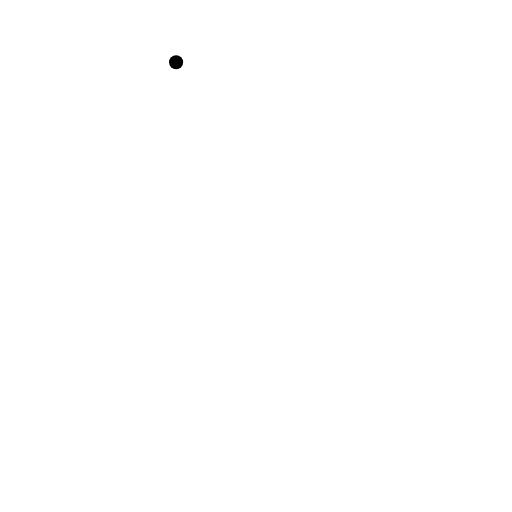
t = 0.00 s
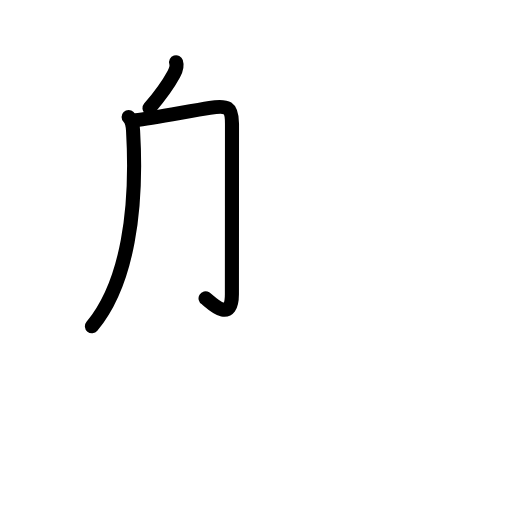
t = 2.94 s
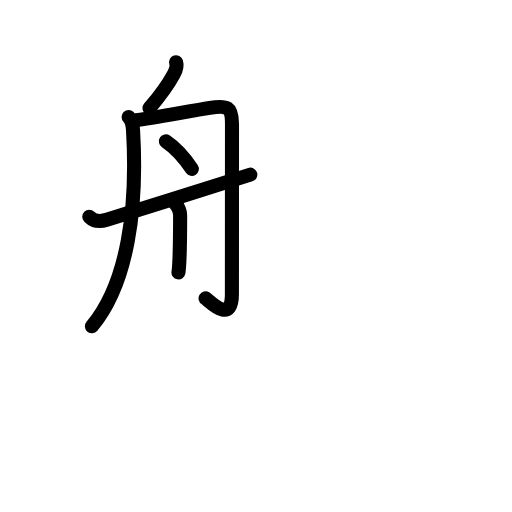
t = 5.88 s
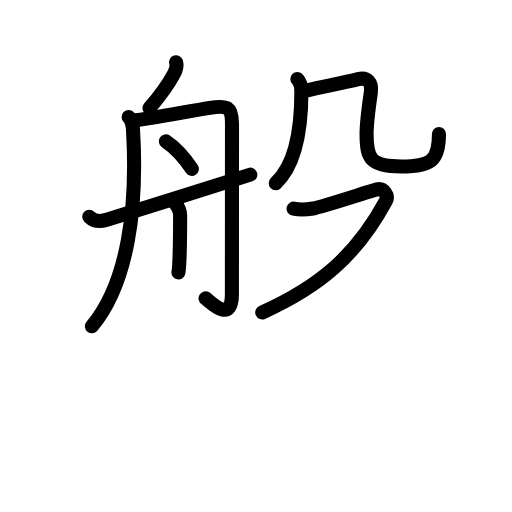
t = 8.94 s
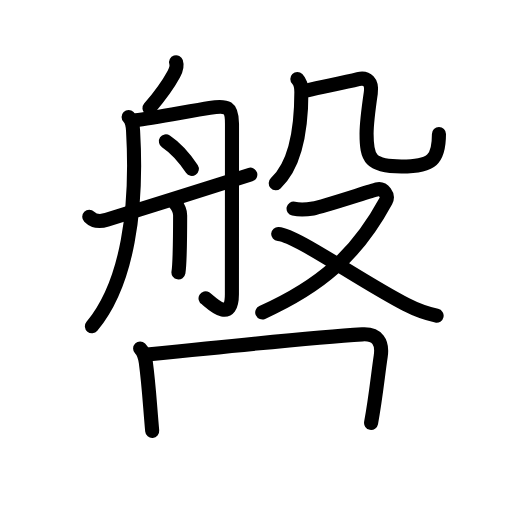
t = 11.58 s
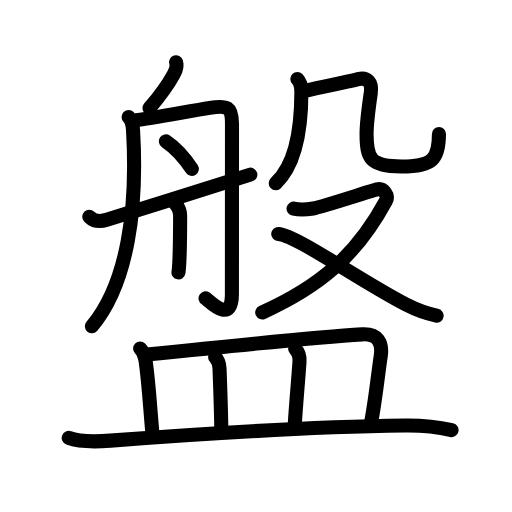
t = 15.00 s

The animated SVG that drew these frames (rendered in a browser with its animation timeline set to each time). Animation: 53 SMIL elements (animate=53); one cycle of 15.00 s.

<?xml version="1.0" encoding="UTF-8"?>
<!--
AniKanjiVG is licensed by CC-BY-SA Paul C. Sommerhoff (https://bitbucket.org/sommerhoff/anikanjivg).
AniKanjiVG uses KanjiVG which is licensed by CC-BY-SA Ulrich Apel (http://kanjivg.tagaini.net).
See also http://creativecommons.org/licenses/by-sa/3.0/
-->
<svg xmlns:kvg='http://kanjivg.tagaini.net' xmlns='http://www.w3.org/2000/svg' width='109' height='109' viewBox='0 0 109 109' style='fill:none;stroke:#000000;stroke-width:3;stroke-linecap:round;stroke-linejoin:round;' id="kvg:kanji_076e4"><g id="kvg:076e4" kvg:element="盤"><g id="kvg:076e4-g1" kvg:element="般" kvg:position="top" kvg:phon="般"><g id="kvg:076e4-g2" kvg:element="舟" kvg:position="left"><path id="kvg:076e4-s1" kvg:type="㇒" d="M37.49,13.25c0.3,0.92,0.01,1.62-0.5,2.56c-0.94,1.73-2.36,3.94-5.17,7.22"><animate attributeName="d" begin="0.0s" dur="0.5s" from="M37.49,13.25C37.49,13.25,37.49,13.25,37.49,13.25" to="M37.49,13.25c0.3,0.92,0.01,1.62-0.5,2.56" />
<animate attributeName="d" begin="0.5s" dur="0.5s" from="M37.49,13.25c0.3,0.92,0.01,1.62-0.5,2.56c0,0,0,0,0,0,0" to="M37.49,13.25c0.3,0.92,0.01,1.62-0.5,2.56c-0.94,1.73-2.36,3.94-5.17,7.22" />
</path>
<path id="kvg:076e4-s2" kvg:type="㇒" d="M27.38,24.91c0.92,0.92,0.9,2.11,0.96,3.18c0.92,16.15-1.08,32.15-8.77,41.38"><animate attributeName="d" begin="1.0s" dur="0.5s" from="M27.38,24.91C27.38,24.91,27.38,24.91,27.38,24.91" to="M27.38,24.91c0.92,0.92,0.9,2.11,0.96,3.18" />
<animate attributeName="d" begin="1.5s" dur="0.5s" from="M27.38,24.91c0.92,0.92,0.9,2.11,0.96,3.18c0,0,0,0,0,0,0" to="M27.38,24.91c0.92,0.92,0.9,2.11,0.96,3.18c0.92,16.15-1.08,32.15-8.77,41.38" />
<animate attributeName="d" begin="0s" dur="1.0s" from="M-100,-100" to="M-100,-100" />
</path>
<path id="kvg:076e4-s3" kvg:type="㇆a" d="M28.89,25.6c3.35-0.39,11.53-1.97,15.77-2.64c3.74-0.59,4.73-0.23,4.73,3.41c0,6.28-0.02,34.23-0.02,36.25c0,6.66-4.89,1.33-5.61,0.89"><animate attributeName="d" begin="2.0s" dur="0.25s" from="M28.89,25.6C28.89,25.6,28.89,25.6,28.89,25.6" to="M28.89,25.6c3.35-0.39,11.53-1.97,15.77-2.64" />
<animate attributeName="d" begin="2.25s" dur="0.25s" from="M28.89,25.6c3.35-0.39,11.53-1.97,15.77-2.64c0,0,0,0,0,0,0" to="M28.89,25.6c3.35-0.39,11.53-1.97,15.77-2.64c3.74-0.59,4.73-0.23,4.73,3.41" />
<animate attributeName="d" begin="2.5s" dur="0.25s" from="M28.89,25.6c3.35-0.39,11.53-1.97,15.77-2.64c3.74-0.59,4.73-0.23,4.73,3.41c0,0,0,0,0,0,0" to="M28.89,25.6c3.35-0.39,11.53-1.97,15.77-2.64c3.74-0.59,4.73-0.23,4.73,3.41c0,6.28-0.02,34.23-0.02,36.25" />
<animate attributeName="d" begin="2.75s" dur="0.25s" from="M28.89,25.6c3.35-0.39,11.53-1.97,15.77-2.64c3.74-0.59,4.73-0.23,4.73,3.41c0,6.28-0.02,34.23-0.02,36.25c0,0,0,0,0,0,0" to="M28.89,25.6c3.35-0.39,11.53-1.97,15.77-2.64c3.74-0.59,4.73-0.23,4.73,3.41c0,6.28-0.02,34.23-0.02,36.25c0,6.66-4.89,1.33-5.61,0.89" />
<animate attributeName="d" begin="0s" dur="2.0s" from="M-100,-100" to="M-100,-100" />
</path>
<path id="kvg:076e4-s4" kvg:type="㇔" d="M35.32,30.08c1.93,1.3,4.06,3.67,5.52,5.86"><animate attributeName="d" begin="3.0s" dur="1.0s" from="M35.32,30.08C35.32,30.08,35.32,30.08,35.32,30.08" to="M35.32,30.08c1.93,1.3,4.06,3.67,5.52,5.86" />
<animate attributeName="d" begin="0s" dur="3.0s" from="M-100,-100" to="M-100,-100" />
</path>
<path id="kvg:076e4-s5" kvg:type="㇑" d="M37.26,43.22c0.9,1.11,1.09,1.77,1.09,2.66c0,0.6,0,4.95-0.11,8.38c-0.05,1.62-0.13,3.02-0.25,3.73"><animate attributeName="d" begin="4.0s" dur="0.3333333333333333s" from="M37.26,43.22C37.26,43.22,37.26,43.22,37.26,43.22" to="M37.26,43.22c0.9,1.11,1.09,1.77,1.09,2.66" />
<animate attributeName="d" begin="4.333333333333333s" dur="0.3333333333333333s" from="M37.26,43.22c0.9,1.11,1.09,1.77,1.09,2.66c0,0,0,0,0,0,0" to="M37.26,43.22c0.9,1.11,1.09,1.77,1.09,2.66c0,0.6,0,4.95-0.11,8.38" />
<animate attributeName="d" begin="4.666666666666667s" dur="0.3333333333333333s" from="M37.26,43.22c0.9,1.11,1.09,1.77,1.09,2.66c0,0.6,0,4.95-0.11,8.38c0,0,0,0,0,0,0" to="M37.26,43.22c0.9,1.11,1.09,1.77,1.09,2.66c0,0.6,0,4.95-0.11,8.38c-0.05,1.62-0.13,3.02-0.25,3.73" />
<animate attributeName="d" begin="0s" dur="4.0s" from="M-100,-100" to="M-100,-100" />
</path>
<path id="kvg:076e4-s6" kvg:type="㇀/㇐" d="M19,46.13c1.06,1.06,2.28,1.12,3.73,0.66c8.02-2.54,26.9-8.37,30.56-9.61"><animate attributeName="d" begin="5.0s" dur="0.5s" from="M19,46.13C19,46.13,19,46.13,19,46.13" to="M19,46.13c1.06,1.06,2.28,1.12,3.73,0.66" />
<animate attributeName="d" begin="5.5s" dur="0.5s" from="M19,46.13c1.06,1.06,2.28,1.12,3.73,0.66c0,0,0,0,0,0,0" to="M19,46.13c1.06,1.06,2.28,1.12,3.73,0.66c8.02-2.54,26.9-8.37,30.56-9.61" />
<animate attributeName="d" begin="0s" dur="5.0s" from="M-100,-100" to="M-100,-100" />
</path>
</g>
<g id="kvg:076e4-g3" kvg:element="殳" kvg:position="right"><g id="kvg:076e4-g4" kvg:element="几" kvg:position="top"><g id="kvg:076e4-g5" kvg:element="丿"><path id="kvg:076e4-s7" kvg:type="㇒" d="M63.3,16.84c0.68,0.68,0.86,1.66,0.86,2.76c0,7.35-1.15,15.4-5.46,19.41"><animate attributeName="d" begin="6.0s" dur="0.5s" from="M63.3,16.84C63.3,16.84,63.3,16.84,63.3,16.84" to="M63.3,16.84c0.68,0.68,0.86,1.66,0.86,2.76" />
<animate attributeName="d" begin="6.5s" dur="0.5s" from="M63.3,16.84c0.68,0.68,0.86,1.66,0.86,2.76c0,0,0,0,0,0,0" to="M63.3,16.84c0.68,0.68,0.86,1.66,0.86,2.76c0,7.35-1.15,15.4-5.46,19.41" />
<animate attributeName="d" begin="0s" dur="6.0s" from="M-100,-100" to="M-100,-100" />
</path>
</g>
<path id="kvg:076e4-s8" kvg:type="㇈b" d="M65.43,19.22c3.7-0.84,7.81-1.64,10.83-2.38c1.87-0.46,3.01,0.66,2.68,2.93c-0.39,2.68-0.9,6.34-0.9,8.73c0,5.26,0.76,6.94,7.42,6.94c6.63,0,7.99-1.56,7.99-6.91"><animate attributeName="d" begin="7.0s" dur="0.2s" from="M65.43,19.22C65.43,19.22,65.43,19.22,65.43,19.22" to="M65.43,19.22c3.7-0.84,7.81-1.64,10.83-2.38" />
<animate attributeName="d" begin="7.2s" dur="0.2s" from="M65.43,19.22c3.7-0.84,7.81-1.64,10.83-2.38c0,0,0,0,0,0,0" to="M65.43,19.22c3.7-0.84,7.81-1.64,10.83-2.38c1.87-0.46,3.01,0.66,2.68,2.93" />
<animate attributeName="d" begin="7.4s" dur="0.2s" from="M65.43,19.22c3.7-0.84,7.81-1.64,10.83-2.38c1.87-0.46,3.01,0.66,2.68,2.93c0,0,0,0,0,0,0" to="M65.43,19.22c3.7-0.84,7.81-1.64,10.83-2.38c1.87-0.46,3.01,0.66,2.68,2.93c-0.39,2.68-0.9,6.34-0.9,8.73" />
<animate attributeName="d" begin="7.6s" dur="0.2s" from="M65.43,19.22c3.7-0.84,7.81-1.64,10.83-2.38c1.87-0.46,3.01,0.66,2.68,2.93c-0.39,2.68-0.9,6.34-0.9,8.73c0,0,0,0,0,0,0" to="M65.43,19.22c3.7-0.84,7.81-1.64,10.83-2.38c1.87-0.46,3.01,0.66,2.68,2.93c-0.39,2.68-0.9,6.34-0.9,8.73c0,5.26,0.76,6.94,7.42,6.94" />
<animate attributeName="d" begin="7.8s" dur="0.2s" from="M65.43,19.22c3.7-0.84,7.81-1.64,10.83-2.38c1.87-0.46,3.01,0.66,2.68,2.93c-0.39,2.68-0.9,6.34-0.9,8.73c0,5.26,0.76,6.94,7.42,6.94c0,0,0,0,0,0,0" to="M65.43,19.22c3.7-0.84,7.81-1.64,10.83-2.38c1.87-0.46,3.01,0.66,2.68,2.93c-0.39,2.68-0.9,6.34-0.9,8.73c0,5.26,0.76,6.94,7.42,6.94c6.63,0,7.99-1.56,7.99-6.91" />
<animate attributeName="d" begin="0s" dur="7.0s" from="M-100,-100" to="M-100,-100" />
</path>
</g>
<g id="kvg:076e4-g6" kvg:element="又" kvg:position="bottom"><path id="kvg:076e4-s9" kvg:type="㇇" d="M62.5,44.41c1.01,0.22,2.14,0.3,4.16-0.03c2.03-0.33,12.21-3.73,13.6-4.06c1.39-0.33,2.52,1.28,1.9,2.43c-6.41,11.82-14.18,18.27-26.33,23.77"><animate attributeName="d" begin="8.0s" dur="0.25s" from="M62.5,44.41C62.5,44.41,62.5,44.41,62.5,44.41" to="M62.5,44.41c1.01,0.22,2.14,0.3,4.16-0.03" />
<animate attributeName="d" begin="8.25s" dur="0.25s" from="M62.5,44.41c1.01,0.22,2.14,0.3,4.16-0.03c0,0,0,0,0,0,0" to="M62.5,44.41c1.01,0.22,2.14,0.3,4.16-0.03c2.03-0.33,12.21-3.73,13.6-4.06" />
<animate attributeName="d" begin="8.5s" dur="0.25s" from="M62.5,44.41c1.01,0.22,2.14,0.3,4.16-0.03c2.03-0.33,12.21-3.73,13.6-4.06c0,0,0,0,0,0,0" to="M62.5,44.41c1.01,0.22,2.14,0.3,4.16-0.03c2.03-0.33,12.21-3.73,13.6-4.06c1.39-0.33,2.52,1.28,1.9,2.43" />
<animate attributeName="d" begin="8.75s" dur="0.25s" from="M62.5,44.41c1.01,0.22,2.14,0.3,4.16-0.03c2.03-0.33,12.21-3.73,13.6-4.06c1.39-0.33,2.52,1.28,1.9,2.43c0,0,0,0,0,0,0" to="M62.5,44.41c1.01,0.22,2.14,0.3,4.16-0.03c2.03-0.33,12.21-3.73,13.6-4.06c1.39-0.33,2.52,1.28,1.9,2.43c-6.41,11.82-14.18,18.27-26.33,23.77" />
<animate attributeName="d" begin="0s" dur="8.0s" from="M-100,-100" to="M-100,-100" />
</path>
<path id="kvg:076e4-s10" kvg:type="㇏" d="M59.23,49.81c3.9,0.29,17.14,9.81,27.22,15.03c2.03,1.05,3.79,1.78,6.5,2.37"><animate attributeName="d" begin="9.0s" dur="0.5s" from="M59.23,49.81C59.23,49.81,59.23,49.81,59.23,49.81" to="M59.23,49.81c3.9,0.29,17.14,9.81,27.22,15.03" />
<animate attributeName="d" begin="9.5s" dur="0.5s" from="M59.23,49.81c3.9,0.29,17.14,9.81,27.22,15.03c0,0,0,0,0,0,0" to="M59.23,49.81c3.9,0.29,17.14,9.81,27.22,15.03c2.03,1.05,3.79,1.78,6.5,2.37" />
<animate attributeName="d" begin="0s" dur="9.0s" from="M-100,-100" to="M-100,-100" />
</path>
</g>
</g>
</g>
<g id="kvg:076e4-g7" kvg:element="皿" kvg:position="bottom" kvg:radical="general"><path id="kvg:076e4-s11" kvg:type="㇑a" d="M29.83,74.2c0.8,0.8,1.05,1.8,1.21,2.94c0.63,4.6,0.84,8.73,1.36,14.61"><animate attributeName="d" begin="10.0s" dur="0.5s" from="M29.83,74.2C29.83,74.2,29.83,74.2,29.83,74.2" to="M29.83,74.2c0.8,0.8,1.05,1.8,1.21,2.94" />
<animate attributeName="d" begin="10.5s" dur="0.5s" from="M29.83,74.2c0.8,0.8,1.05,1.8,1.21,2.94c0,0,0,0,0,0,0" to="M29.83,74.2c0.8,0.8,1.05,1.8,1.21,2.94c0.63,4.6,0.84,8.73,1.36,14.61" />
<animate attributeName="d" begin="0s" dur="10.0s" from="M-100,-100" to="M-100,-100" />
</path>
<path id="kvg:076e4-s12" kvg:type="㇕b" d="M31.34,75.49c12.02-1.25,37.99-3.83,45.78-4.3c3.25-0.2,4.38,1.68,3.93,4.66c-0.61,4.07-1.03,8.62-2.05,14.18"><animate attributeName="d" begin="11.0s" dur="0.3333333333333333s" from="M31.34,75.49C31.34,75.49,31.34,75.49,31.34,75.49" to="M31.34,75.49c12.02-1.25,37.99-3.83,45.78-4.3" />
<animate attributeName="d" begin="11.333333333333334s" dur="0.3333333333333333s" from="M31.34,75.49c12.02-1.25,37.99-3.83,45.78-4.3c0,0,0,0,0,0,0" to="M31.34,75.49c12.02-1.25,37.99-3.83,45.78-4.3c3.25-0.2,4.38,1.68,3.93,4.66" />
<animate attributeName="d" begin="11.666666666666666s" dur="0.3333333333333333s" from="M31.34,75.49c12.02-1.25,37.99-3.83,45.78-4.3c3.25-0.2,4.38,1.68,3.93,4.66c0,0,0,0,0,0,0" to="M31.34,75.49c12.02-1.25,37.99-3.83,45.78-4.3c3.25-0.2,4.38,1.68,3.93,4.66c-0.61,4.07-1.03,8.62-2.05,14.18" />
<animate attributeName="d" begin="0s" dur="11.0s" from="M-100,-100" to="M-100,-100" />
</path>
<path id="kvg:076e4-s13" kvg:type="㇑a" d="M45.79,76.02c0.66,0.66,0.91,1.35,0.95,2.47c0.14,4.25,0.27,7,0.37,12.48"><animate attributeName="d" begin="12.0s" dur="0.5s" from="M45.79,76.02C45.79,76.02,45.79,76.02,45.79,76.02" to="M45.79,76.02c0.66,0.66,0.91,1.35,0.95,2.47" />
<animate attributeName="d" begin="12.5s" dur="0.5s" from="M45.79,76.02c0.66,0.66,0.91,1.35,0.95,2.47c0,0,0,0,0,0,0" to="M45.79,76.02c0.66,0.66,0.91,1.35,0.95,2.47c0.14,4.25,0.27,7,0.37,12.48" />
<animate attributeName="d" begin="0s" dur="12.0s" from="M-100,-100" to="M-100,-100" />
</path>
<path id="kvg:076e4-s14" kvg:type="㇑a" d="M62.83,74.25c0.77,0.77,1.01,1.62,0.93,2.76c-0.38,5.36-0.84,10.21-1,13.36"><animate attributeName="d" begin="13.0s" dur="0.5s" from="M62.83,74.25C62.83,74.25,62.83,74.25,62.83,74.25" to="M62.83,74.25c0.77,0.77,1.01,1.62,0.93,2.76" />
<animate attributeName="d" begin="13.5s" dur="0.5s" from="M62.83,74.25c0.77,0.77,1.01,1.62,0.93,2.76c0,0,0,0,0,0,0" to="M62.83,74.25c0.77,0.77,1.01,1.62,0.93,2.76c-0.38,5.36-0.84,10.21-1,13.36" />
<animate attributeName="d" begin="0s" dur="13.0s" from="M-100,-100" to="M-100,-100" />
</path>
<path id="kvg:076e4-s15" kvg:type="㇐" d="M14.63,93.23c2.55,0.96,6.19,0.79,8.87,0.58c15.5-1.19,38.65-2.88,62.63-3.22c3.49-0.05,6.63,0.21,10,0.97"><animate attributeName="d" begin="14.0s" dur="0.3333333333333333s" from="M14.63,93.23C14.63,93.23,14.63,93.23,14.63,93.23" to="M14.63,93.23c2.55,0.96,6.19,0.79,8.87,0.58" />
<animate attributeName="d" begin="14.333333333333334s" dur="0.3333333333333333s" from="M14.63,93.23c2.55,0.96,6.19,0.79,8.87,0.58c0,0,0,0,0,0,0" to="M14.63,93.23c2.55,0.96,6.19,0.79,8.87,0.58c15.5-1.19,38.65-2.88,62.63-3.22" />
<animate attributeName="d" begin="14.666666666666666s" dur="0.3333333333333333s" from="M14.63,93.23c2.55,0.96,6.19,0.79,8.87,0.58c15.5-1.19,38.65-2.88,62.63-3.22c0,0,0,0,0,0,0" to="M14.63,93.23c2.55,0.96,6.19,0.79,8.87,0.58c15.5-1.19,38.65-2.88,62.63-3.22c3.49-0.05,6.63,0.21,10,0.97" />
<animate attributeName="d" begin="0s" dur="14.0s" from="M-100,-100" to="M-100,-100" />
</path>
</g>
</g>
</svg>
